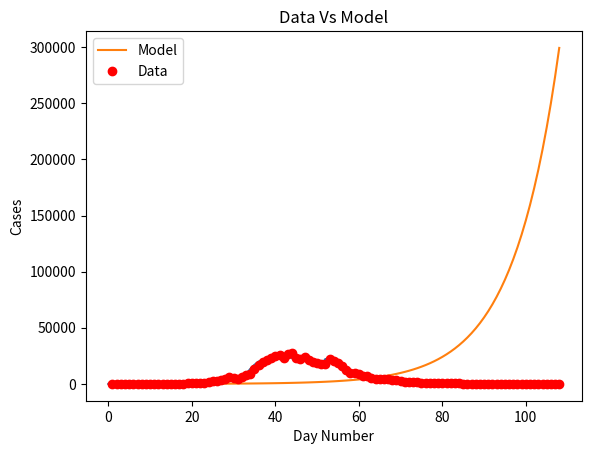
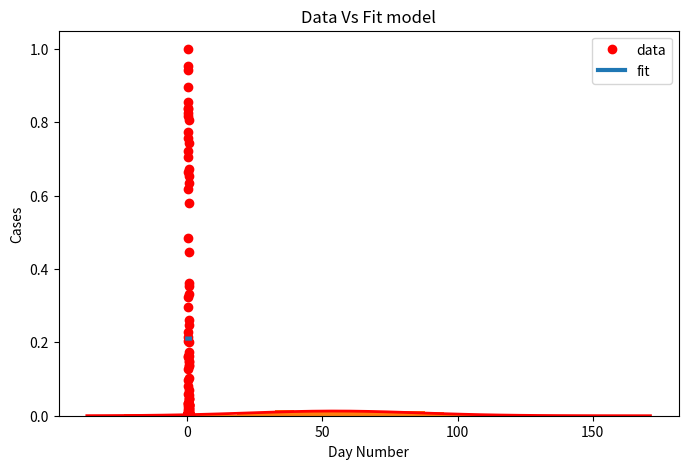

Write Python code to recreate these figures, in order.
import matplotlib
import matplotlib.pyplot as plt
import numpy as np
from scipy.optimize import curve_fit
import math

#Creating a Function.
def normal_dist(x , mean , sd):
    prob_density = (np.pi*sd) * np.exp(-0.5*((x-mean)/sd)**2)
    return prob_density

# Definition of the logistic function
def sigmoid(x, Beta_1, Beta_2):
     y = 1 / (1 + np.exp(-Beta_1*(x-Beta_2)))
     return y

def main():
  new_cases_sh = [2, 8, 16, 19, 28, 48, 55, 65, 80, 75, 83, 65, 169, 139, 202, 157, 260, 374, 503, 758, 896, 981, 983, 1609, 2264, 2676, 3500, (96 - 21 + 4381), (326 - 18 + 5656), (5298 + 355 - 16), (358 + 4144 -20), (260 + 6051 - 2), (7788 + 438 - 73), (8581 + 425 - 71), (13086 + 268 - 4), (16766 + 311 - 40), (19660 + 322 -15), (20398 + 824 - 323), (22609 + 1015 - 420), (23937 + 1006 - 191), (25173 + 914 - 47), (22348 + 994 - 273), (25141 + 1189 - 23), (25146 + 2573 - 114), (19872 + 3200 - 307), (19923 + 3590 - 922), (21582 + 3238 - 1177), (19831 + 2417 - 853 ), 19442, (2494 + 16407 - 533), (2634 + 15861 - 459), (15698 + 1931 - 143), (20634 + 2736 - 1120), (19657 + 1401 - 541), (16983 + 2472 - 846), (15319 + 1661 - 968), (11956 + 1606 - 1253), (9330 + 1292 - 858), (9545 + 5487 - 5062), (1249 + 8932 - 985), (7084 + 788 - 683), (6606 + 727 - 529), (5395 + 274 - 155), (4722 + 260 - 151), (4390 + 261 - 185), (4024 + 245 - 181), (3961 + 253 -175), (3760 + 215 - 135), (3625 + 322 - 230), (2780 + 234 - 156), (228 + 1259 - 198), (1305 + 144 - 106), (1869 + 227 - 167), (1487 + 194 - 140), (1203 + 166 - 111), (869 + 69 - 42), (746 + 77 - 46), (759 + 96 - 56), (637 + 82 - 48), (770 + 88 - 71), (784 + 84 - 49), (570 + 52 - 29), (503 + 55 - 30), (422 + 58 - 39), (343 + 44 - 32), (290 + 48 - 31), (219 + 45 - 33), (131 + 39 - 18), (29 + 93 - 18), (6 + 61 - 2), (9 + 22 - 2),(5 + 10 - 1), (5 + 8 - 3), (8 + 8 - 2), (5 + 9 - 2), (6 + 16 -1), (4 + 4), (3 + 7), (4 + 11), (4 + 5), (6 + 5), (7 + 9), (10 + 19), (11 + 26 - 1), (3 + 14), (13 + 2 - 1), (9 + 7), (2 + 2)]
  #for day, cases in enumerate(new_cases_sh):
    #print(day, " daily new cases in sh: ", cases)
  plt.plot(new_cases_sh)
  plt.savefig('covid_20220617.png')
  plt.show()

  for i in range(len(new_cases_sh) - 1):
    growth_factor = float(new_cases_sh[i + 1]) / float(new_cases_sh[i])
    th = ""
    if( i + 1 == 1):
      th = "st"
    elif( i + 1 == 2):
      th = "nd"
    else:
      th = "th"
    print(i + 1, th + " growth factor: ", growth_factor)

  x_data, y_data = np.array(list(range(1, len(new_cases_sh) + 1))), np.array(new_cases_sh)

  # Choosing initial arbitrary beta parameters
  beta_1 = 0.09
  beta_2 = 305

  # application of the logistic function using beta
  Y_pred = sigmoid(x_data, beta_1, beta_2)

  # point prediction
  plt.plot(x_data, Y_pred * 15000000000000., label = "Model")
  plt.plot(x_data, y_data, 'ro', label = "Data")
  plt.title('Data Vs Model')
  plt.legend(loc ='best')
  plt.ylabel('Cases')
  plt.xlabel('Day Number')
  plt.savefig('prediction_20220617.png')
  plt.show()

  xdata = x_data / max(x_data)
  ydata = y_data / max(y_data)

  popt, pcov = curve_fit(sigmoid, xdata, ydata, maxfev=5000)
  # print the final params
  print("beta_1 = % f, beta_2 = % f" % (popt[0], popt[1]))

  x = np.linspace(0, 40, 4)
  x = x / max(x)

  plt.figure(figsize = (8, 5))

  y = sigmoid(x, *popt)

  plt.plot(xdata, ydata, 'ro', label ='data')
  plt.plot(x, y, linewidth = 3.0, label ='fit')
  plt.title("Data Vs Fit model")
  plt.legend(loc ='best')
  plt.ylabel('Cases')
  plt.xlabel('Day Number')
  plt.savefig('new_beta_prediction_20220617.png')
  plt.show()

  # #Calculate mean and Standard deviation.
  # mean = np.mean(y_data)
  # sd = np.std(y_data)

  # #Apply function to the data.
  # pdf = normal_dist(y_data,mean,sd)

  # #Plotting the Results
  # plt.plot(y_data,pdf , color = 'red')
  # plt.xlabel('Data points')
  # plt.ylabel('Probability Density')
  # plt.savefig('normal_distribution_20220523.png')
  # plt.show()

  mu = np.mean(x_data)
  sigma = np.std(x_data) #You manually calculated it but you can also use this built-in function
  data = np.random.normal(mu, sigma, len(new_cases_sh))
  count, bins, ignored = plt.hist(data, 30, density=True, stacked=True)
  plt.plot(bins, 1/(sigma * np.sqrt(2 * np.pi)) * np.exp( - (bins - mu)**2 / (2 * sigma**2) ),linewidth=2, color='r')
  plt.savefig('normal_distribution_20220617.png')
  plt.show()

if __name__ == '__main__':
  main()
